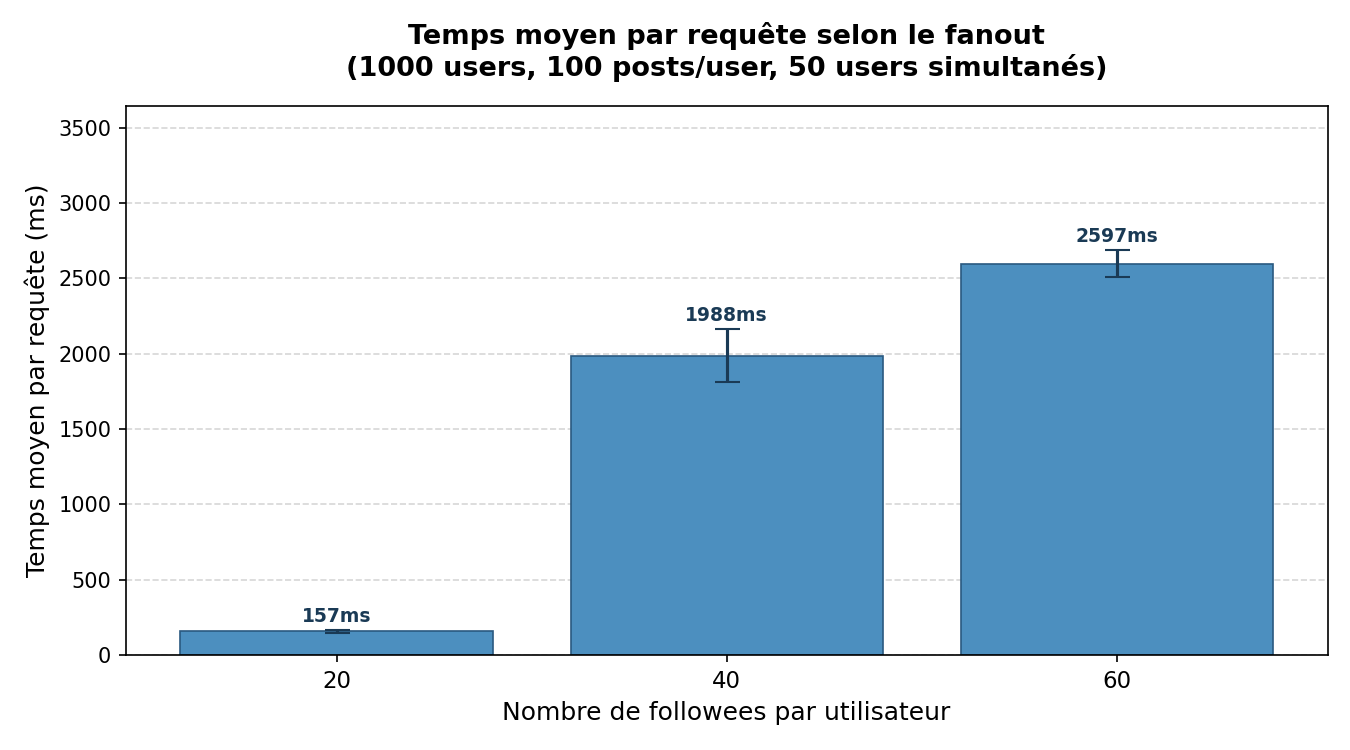

The table this chart was drawn from, first rows:
PARAM, AVG_TIME, RUN, FAILED, NB_INSTANCES
20, 145.9ms, 1, 0, 0
20, 173.5ms, 2, 0, 4
20, 150.8ms, 3, 0, 8
40, 2112.5ms, 1, 0, 16
40, 2109.4ms, 2, 0, 16
40, 1742.0ms, 3, 0, 21
60, 2501.5ms, 1, 0, 21
60, 2575.3ms, 2, 0, 20
60, 2714.8ms, 3, 0, 20
